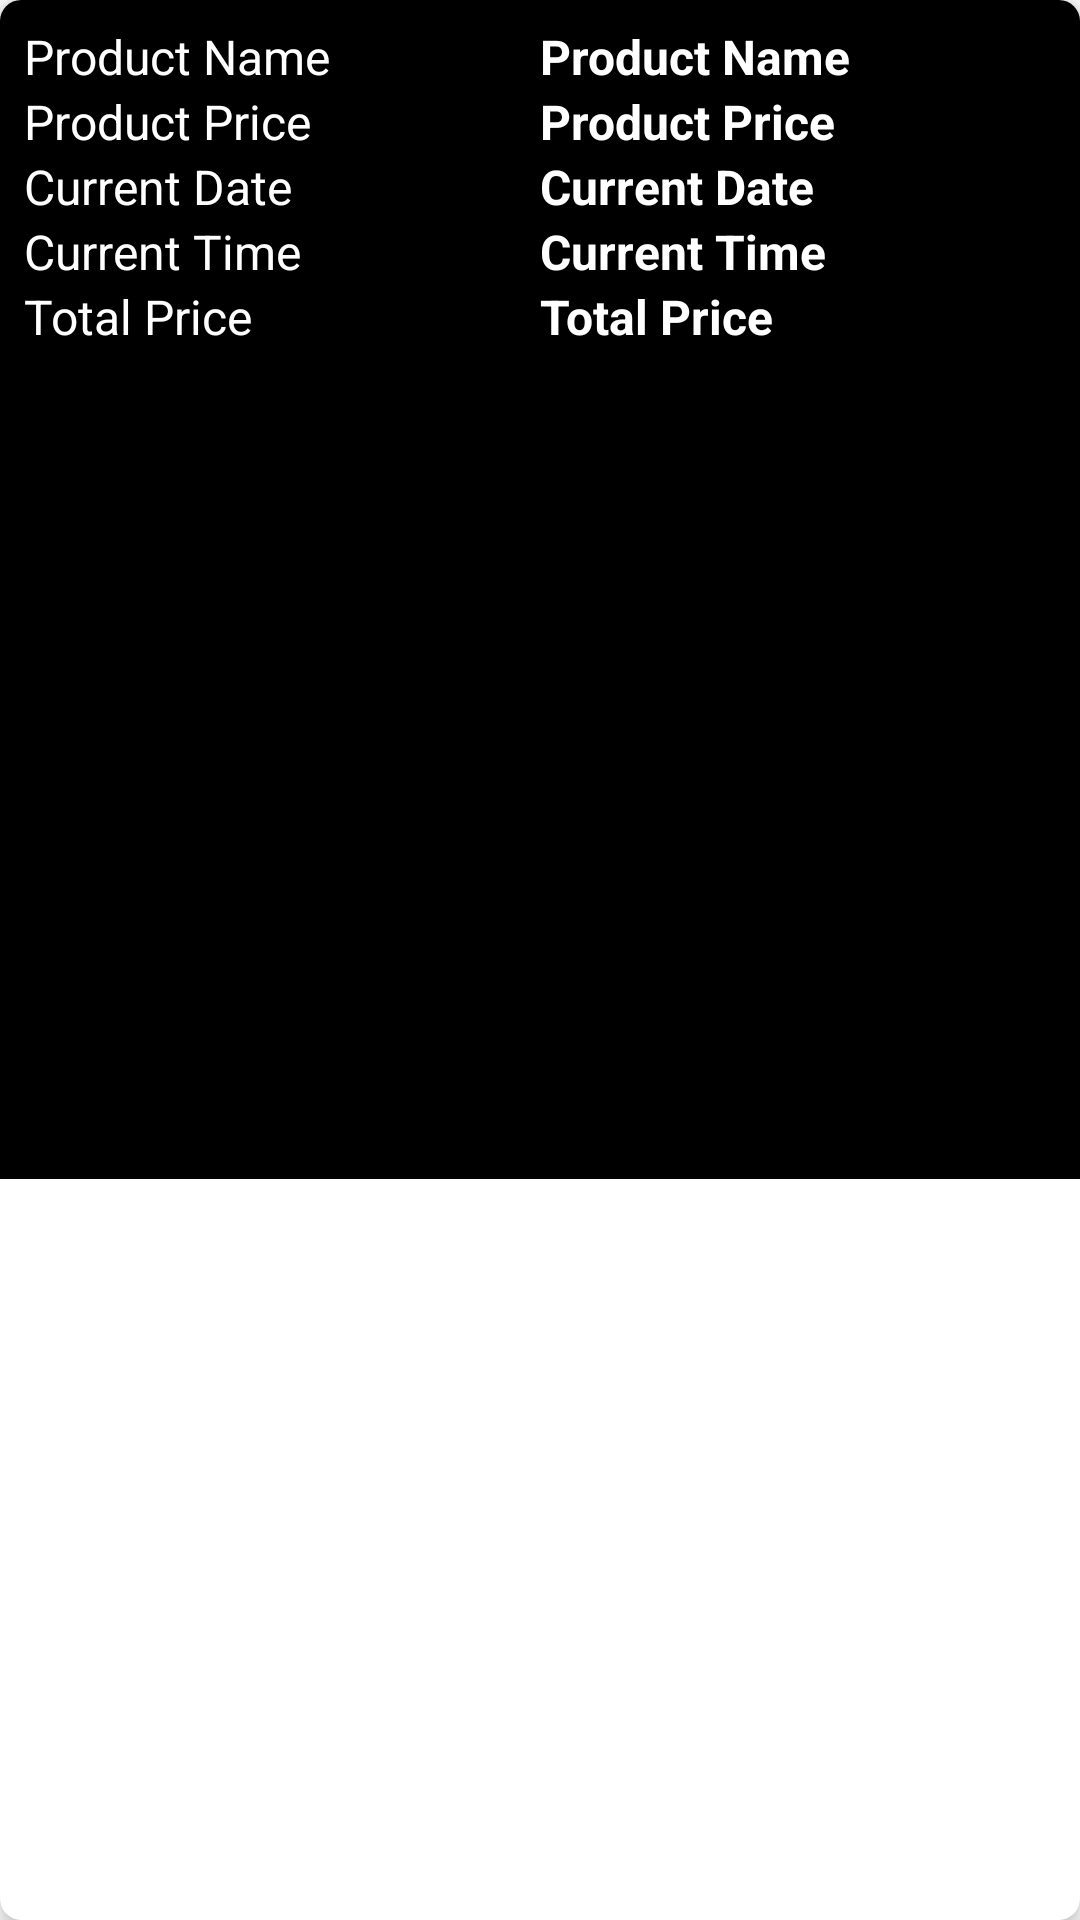

Layout XML and referenced resources for this Android screen:
<!-- AndroidManifest.xml: application theme Theme.ChohanFurniture -->
<!-- res/layout/my_cart_item.xml -->
<?xml version="1.0" encoding="utf-8"?>
<androidx.cardview.widget.CardView xmlns:android="http://schemas.android.com/apk/res/android"
    android:layout_width="match_parent"
    android:layout_height="149dp"
    xmlns:app="http://schemas.android.com/apk/res-auto"
    android:layout_margin="5dp"
    app:cardCornerRadius="7dp"
    app:cardElevation="5dp">

    <LinearLayout
        android:layout_width="match_parent"
        android:layout_height="wrap_content"
        android:background="@color/black"
        android:padding="8dp"
        android:orientation="vertical">

        <LinearLayout
            android:layout_width="match_parent"
            android:layout_height="match_parent"
            android:orientation="horizontal"
            android:weightSum="2">
            <TextView
                android:layout_width="match_parent"
                android:layout_height="wrap_content"
                android:layout_weight="1"
                android:textColor="@color/white"
                android:text="Product Name"
                android:textSize="16dp" />

            <TextView
                android:id="@+id/product_name"
                android:layout_width="match_parent"
                android:layout_height="wrap_content"
                android:layout_weight="1"
                android:textStyle="bold"
                android:textColor="@color/white"
                android:text="Product Name"
                android:textSize="16dp" />
        </LinearLayout>
        <LinearLayout
            android:layout_width="match_parent"
            android:layout_height="match_parent"
            android:orientation="horizontal"
            android:weightSum="2">
            <TextView
                android:layout_width="match_parent"
                android:layout_height="wrap_content"
                android:layout_weight="1"
                android:textColor="@color/white"
                android:text="Product Price"
                android:textSize="16dp" />

            <TextView
                android:id="@+id/product_price"
                android:layout_width="match_parent"
                android:layout_height="wrap_content"
                android:layout_weight="1"
                android:textStyle="bold"
                android:textColor="@color/white"
                android:text="Product Price"
                android:textSize="16dp" />


        </LinearLayout>

        <LinearLayout
            android:layout_width="match_parent"
            android:layout_height="match_parent"
            android:orientation="horizontal"
            android:weightSum="2">
            <TextView
                android:layout_width="match_parent"
                android:layout_height="wrap_content"
                android:layout_weight="1"
                android:textColor="@color/white"
                android:text="Current Date"
                android:textSize="16dp" />

            <TextView
                android:id="@+id/current_date"
                android:layout_width="match_parent"
                android:layout_height="wrap_content"
                android:layout_weight="1"
                android:textStyle="bold"
                android:textColor="@color/white"
                android:text="Current Date"
                android:textSize="16dp" />


        </LinearLayout>
        <LinearLayout
            android:layout_width="match_parent"
            android:layout_height="match_parent"
            android:orientation="horizontal"
            android:weightSum="2">
            <TextView
                android:layout_width="match_parent"
                android:layout_height="wrap_content"
                android:layout_weight="1"
                android:textColor="@color/white"
                android:text="Current Time"
                android:textSize="16dp" />

            <TextView
                android:id="@+id/current_time"
                android:layout_width="match_parent"
                android:layout_height="wrap_content"
                android:layout_weight="1"
                android:textStyle="bold"
                android:textColor="@color/white"
                android:text="Current Time"
                android:textSize="16dp" />


        </LinearLayout>
        <LinearLayout
            android:layout_width="match_parent"
            android:layout_height="match_parent"
            android:orientation="horizontal"
            android:weightSum="2">
            <TextView
                android:layout_width="match_parent"
                android:layout_height="wrap_content"
                android:layout_weight="1"
                android:textColor="@color/white"
                android:text="Total Price"
                android:textSize="16dp" />

            <TextView
                android:id="@+id/total_price"
                android:layout_width="match_parent"
                android:layout_height="wrap_content"
                android:layout_weight="1"
                android:textStyle="bold"
                android:textColor="@color/white"
                android:text="Total Price"
                android:textSize="16dp" />


        </LinearLayout>
        <LinearLayout
            android:layout_width="match_parent"
            android:layout_height="match_parent"
            android:orientation="horizontal"
            android:weightSum="2">
            <TextView
                android:layout_width="match_parent"
                android:layout_height="wrap_content"
                android:layout_weight="1"
                android:textColor="@color/white"
                android:text="Total Quantity"
                android:textSize="16dp" />

            <TextView
                android:id="@+id/total_quantity"
                android:layout_width="match_parent"
                android:layout_height="wrap_content"
                android:layout_weight="1"
                android:textStyle="bold"
                android:textColor="@color/white"
                android:text="Total Quantity"
                android:textSize="16dp" />


            <ImageView
                android:id="@+id/delete"
                android:layout_width="match_parent"
                android:layout_height="30dp"
                android:src="@drawable/ic_delete" />
        </LinearLayout>

    </LinearLayout>


</androidx.cardview.widget.CardView>
<!-- resources referenced by this layout -->
<resources>
  <color name="black">#FF000000</color>
  <color name="white">#FFFFFFFF</color>
  <style name="Theme.ChohanFurniture" parent="Theme.MaterialComponents.DayNight.DarkActionBar">
          
          <item name="colorPrimary">@color/purple_500</item>
          <item name="colorPrimaryVariant">@color/purple_700</item>
          <item name="colorOnPrimary">@color/white</item>
          
          <item name="colorSecondary">@color/teal_200</item>
          <item name="colorSecondaryVariant">@color/teal_700</item>
          <item name="colorOnSecondary">@color/black</item>
          
          <item name="android:statusBarColor" tools:targetApi="l">?attr/colorPrimaryVariant</item>
          
      </style>
  <color name="purple_500">#090909</color>
  <color name="purple_700">#090909</color>
  <color name="teal_200">#FF03DAC5</color>
  <color name="teal_700">#FF018786</color>
</resources>
